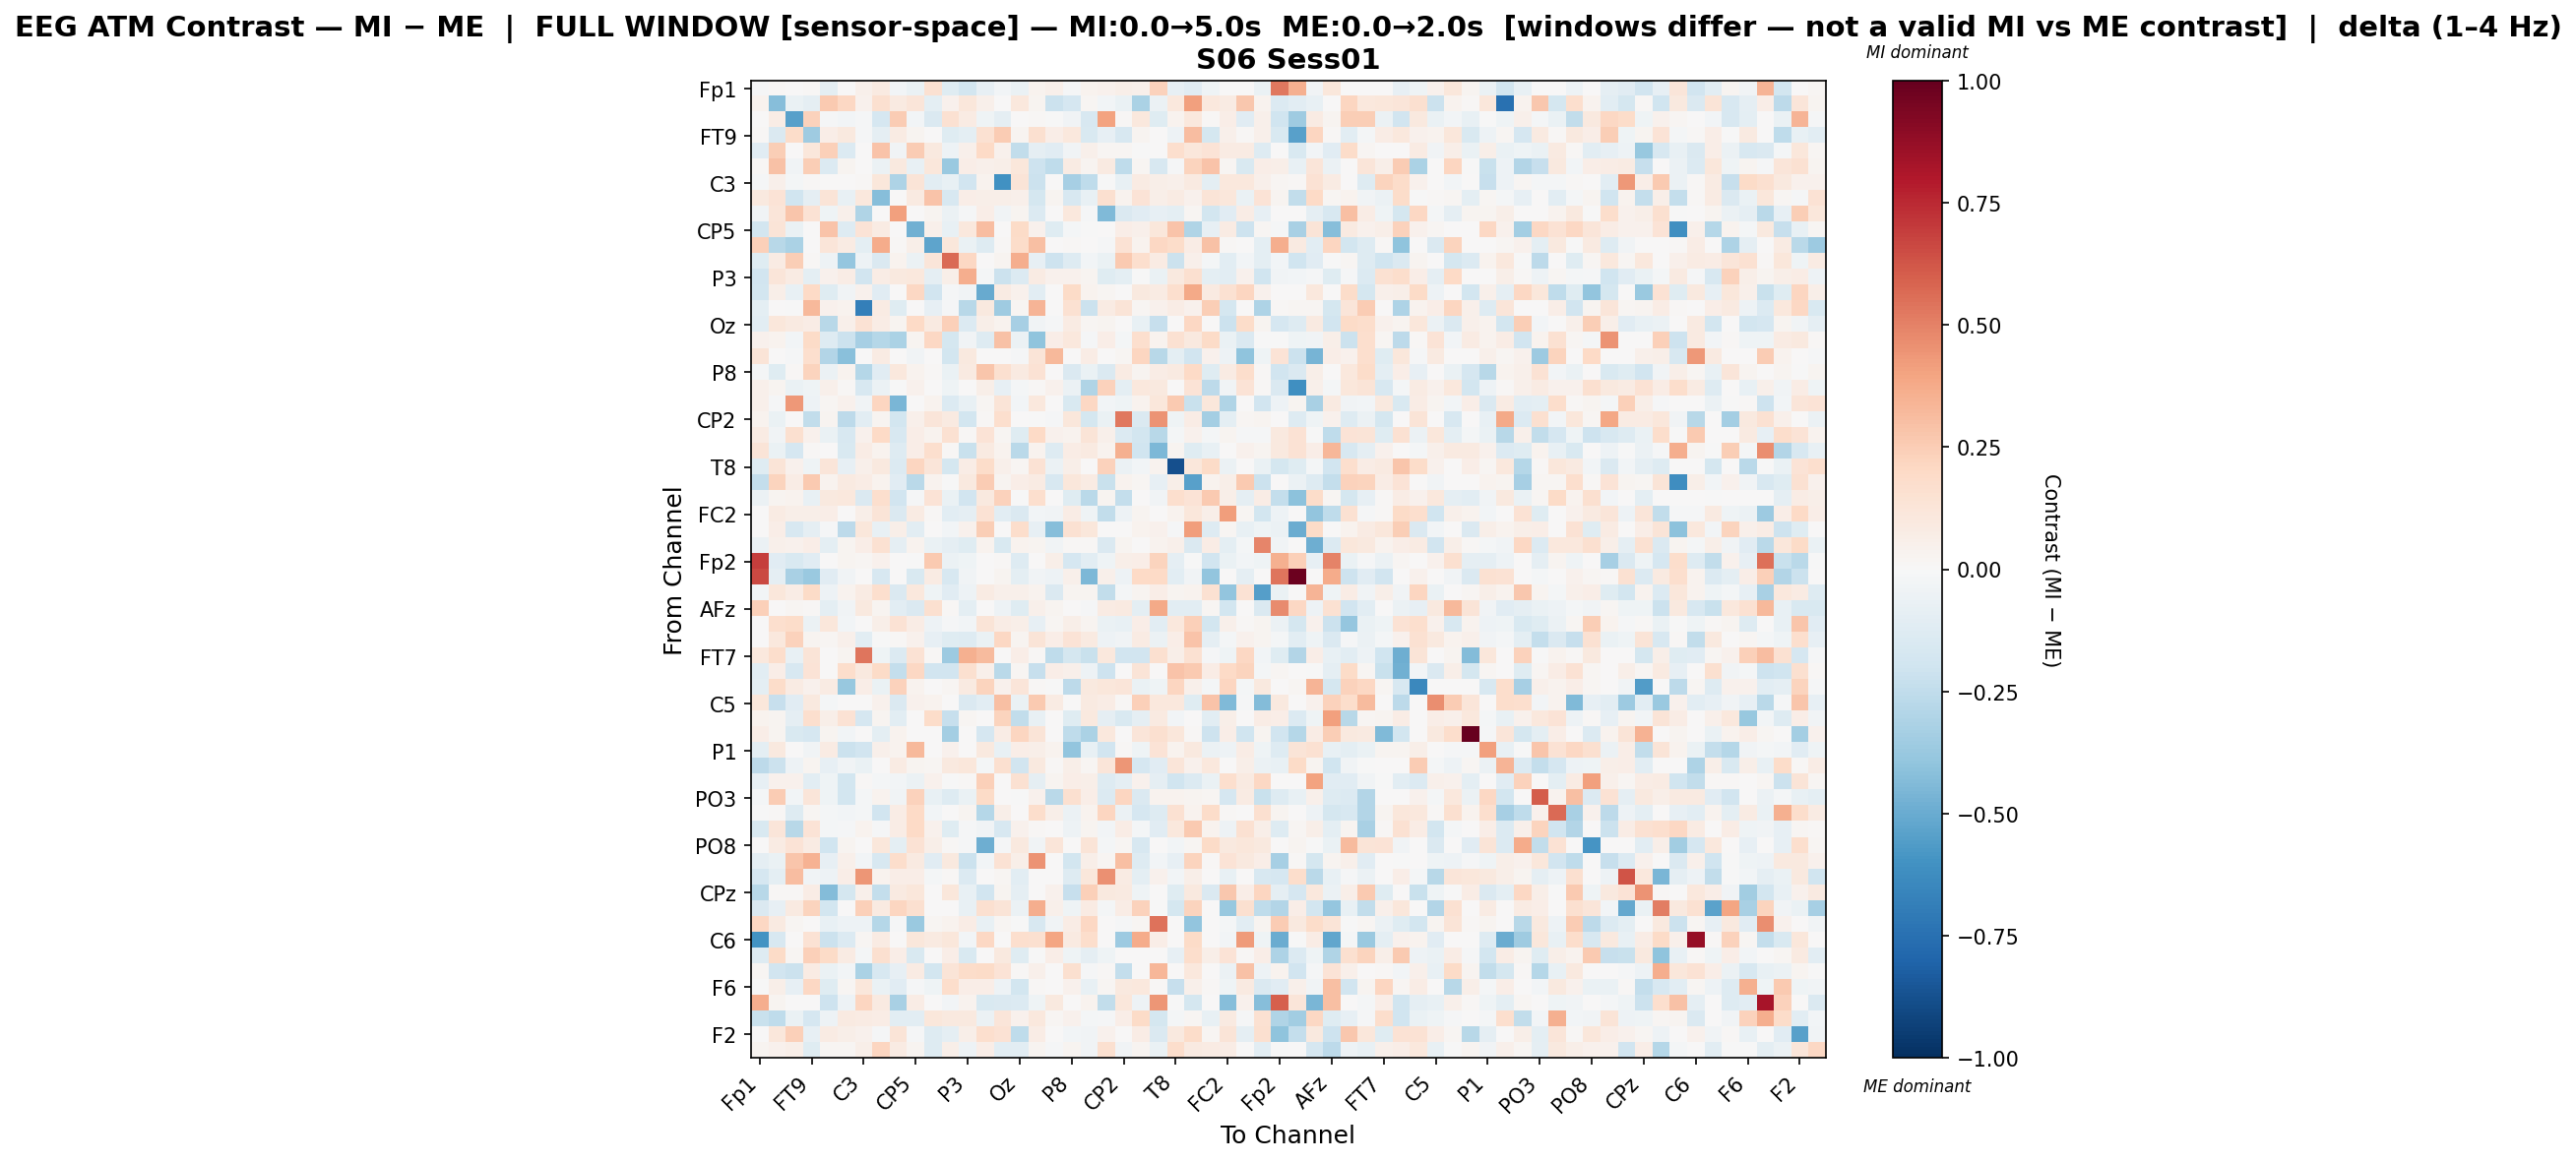

Source data for this figure (header and first rows):
, Fp1, Fz, F7, FT9, FC5, FC1, C3, T7, TP9, CP5, CP1, Pz, P3, P7, O1, Oz, O2, P4, P8, TP10, CP6, CP2, Cz
Fp1, -0.008423, 0.0151, 0.0, 0.0152, -0.1007, 0.005484, 0.05374, 0.08984, -0.02517, -0.06737, 0.1558, -0.123, -0.1841, -0.08502, -0.0281, -0.06764, 0.03315, 0.04992, -0.01496, 0.03664, 0.04031, 0.0589, 0.04971
Fz, 0.03732, -0.4278, -0.06455, -0.08874, 0.2627, 0.2077, 0.04359, 0.1597, 0.08646, 0.1245, -0.09531, 0.04225, 0.1162, 0.05207, 0.0, 0.1073, 0.028, -0.2168, -0.1701, 0.02068, -0.03105, -0.06939, -0.3128
F7, 0.0, 0.07667, -0.5433, 0.2271, -0.01441, -0.02487, -0.01058, -0.1659, 0.2512, -0.02473, -0.1411, 0.1556, 0.08499, -0.04606, -0.08689, 0.002182, 0.01202, -0.007494, -0.03566, -0.1579, 0.4052, 0.01249, 0.1073
FT9, 0.01387, -0.1417, 0.182, -0.3565, 0.0631, 0.09827, -0.01024, -0.08811, 0.08147, 0.02929, 0.0, -0.1212, -0.1012, 0.1521, 0.2557, 0.02644, 0.1568, 0.06492, 0.1045, -0.1559, -0.08444, -0.1594, 0.03046
FC5, -0.1126, 0.2469, 0.006748, 0.1164, 0.2348, -0.1354, 0.0, 0.2838, -0.03776, 0.2521, 0.1012, -0.05025, 0.04887, 0.2008, 0.04035, -0.2498, -0.08638, -0.1171, -0.03871, 0.04875, 0.01566, 0.01872, -0.005454
FC1, 0.01146, 0.2902, -0.03577, 0.249, -0.133, 0.02953, 0.0, -0.05578, 0.0978, -0.07401, 0.1153, -0.3715, 0.06674, 0.04735, 0.05485, 0.1159, -0.2104, -0.2558, 0.08023, 0.02483, 0.08789, -0.2504, 0.01638
C3, -0.007896, 0.05086, -0.017, 0.01451, 0.0, 0.0, 0.008989, 0.1146, -0.306, 0.1265, -0.1091, -0.07551, -0.1903, 0.03591, -0.6055, 0.1314, -0.2182, 0.0, -0.3317, -0.2561, -0.003471, -0.07322, 0.08086
T7, 0.09961, 0.1403, -0.2028, -0.09239, 0.125, -0.0747, 0.105, -0.4233, 0.0, 0.08675, 0.2885, -0.1619, 0.06646, 0.05868, 0.06138, 0.05459, -0.1779, 0.03056, -0.1625, -0.07492, 0.1624, 0.0326, 0.1378
TP9, -0.03558, 0.1188, 0.2799, 0.1424, -0.0399, 0.05138, -0.2982, 0.0, 0.4136, 0.0, 0.02473, -0.06142, -0.008565, 0.06633, -0.03199, 0.02794, -0.1394, 0.0007038, 0.1017, -0.009986, -0.4408, -0.1469, -0.1125
CP5, -0.1865, 0.1289, -0.06576, 0.003416, 0.2839, -0.1304, 0.1354, 0.08542, 0.0, -0.4796, 0.0542, -0.07184, 0.1033, 0.307, 0.0, 0.1932, 0.04095, -0.1223, -0.01648, -0.00439, 0.0, 0.06903, 0.04741
CP1, 0.2386, -0.2747, -0.3167, 0.0, 0.1182, 0.08529, -0.1003, 0.3724, 0.01108, 0.0561, -0.5284, 0.115, -0.06403, -0.1276, 0.01349, 0.1862, 0.2989, 0.0, 0.01178, 0.0, -0.008018, 0.1412, 0.03518
Pz, -0.1191, 0.0845, 0.2443, 0.01429, -0.05275, -0.3871, -0.05191, -0.1478, 0.03276, -0.05868, 0.1195, 0.5654, 0.204, 0.002259, 0.02571, 0.3659, -0.08094, -0.208, -0.1289, -0.03009, -0.06711, 0.2646, 0.1684
P3, -0.1894, 0.1249, 0.08005, -0.0942, 0.04073, 0.07289, -0.1918, 0.07583, 0.09546, 0.1061, -0.08643, 0.06049, 0.3605, -0.01571, -0.2143, -0.1394, 0.0806, 0.03986, 0.0444, 0.0237, -0.1198, -0.09748, -0.001728
P7, -0.1809, 0.05932, -0.07392, 0.2022, -0.1194, -0.03605, 0.04221, -0.1116, 0.006221, 0.2066, -0.1948, -0.01036, -0.0356, -0.5007, 0.08575, 0.0415, -0.1093, 0.0, 0.1889, 0.032, 0.01866, 0.004278, 0.1012
O1, -0.1009, 0.0, -0.0002696, 0.3241, 0.0432, 0.0339, -0.6843, 0.08501, -0.1184, 0.0, -0.07997, -0.01559, -0.2739, 0.09377, -0.352, 0.01755, 0.3406, 0.0, 0.1506, -0.2163, 0.08399, 0.1282, 0.01875
Oz, -0.105, 0.1139, 0.08879, 0.07349, -0.2803, 0.04894, 0.1447, 0.07299, 0.02736, 0.1984, 0.09341, 0.2386, -0.1338, 0.05651, 0.03381, -0.3317, -0.03258, -0.007902, 0.08289, 0.01786, 0.0248, 0.0, -0.07761
O2, 0.04368, 0.03735, -0.0249, 0.1936, -0.1321, -0.2158, -0.3299, -0.2851, -0.3151, 0.02446, 0.2031, -0.1748, -0.03463, -0.1275, 0.2957, -0.05604, -0.3986, 0.06897, 0.1038, -0.01037, 0.06358, -0.02042, 0.1671
P4, 0.1276, 0.0001264, -0.007886, 0.1678, -0.2956, -0.4151, 0.0, 0.08055, 0.0, -0.03689, 0.0, -0.182, 0.1005, 0.0, 0.0, -0.01011, 0.1299, 0.3242, 0.0, 0.07766, 0.0, 0.02253, 0.2156
P8, -0.01791, -0.1241, 0.009861, 0.2194, -0.06134, 0.03737, -0.2861, -0.1112, 0.1079, 0.03631, 0.009932, -0.06616, 0.08623, 0.2755, 0.1599, 0.09165, 0.143, 0.0, -0.1426, -0.06772, -0.1482, 0.08276, 0.02432
TP10, 0.0491, 0.02618, -0.06348, -0.04451, 0.0491, 0.01333, -0.16, -0.06104, -0.002174, 0.04175, 0.0, -0.04171, 0.001241, 0.05777, -0.08118, -0.01693, 0.01318, 0.04041, -0.05964, -0.3043, 0.233, -0.09879, 0.1063
CP6, 0.04738, -0.01246, 0.43, -0.05289, 0.0172, 0.04194, -0.03224, 0.2137, -0.4549, 0.0, 0.03874, -0.1371, -0.07198, 0.01826, 0.1327, -0.02647, 0.1067, 0.0, -0.1546, 0.204, -0.02413, -0.04313, 0.03185
CP2, 0.03395, -0.06553, 0.005733, -0.2432, 0.02674, -0.2651, -0.1038, 0.02741, -0.181, 0.04811, 0.1182, 0.08844, -0.1857, 0.007838, 0.1697, 0.0, -0.0005373, -0.01279, 0.1154, -0.1721, -0.06861, 0.5311, -0.1418
Cz, 0.0809, -0.03673, 0.158, 0.04346, -0.0646, -0.1605, 0.04196, 0.2009, -0.1618, 0.06756, 0.03859, 0.1526, 0.01367, 0.1362, 0.0217, -0.1199, 0.2026, 0.04018, 0.03429, 0.1297, 0.04871, -0.1357, -0.1866
C4, 0.1295, -0.06274, -0.1695, 0.01282, 0.002062, -0.149, 0.07513, 0.03731, -0.1285, 0.06852, 0.1707, 0.01321, -0.2251, 0.08691, 0.03535, -0.271, 0.03152, -0.1296, 0.0713, 0.08986, 0.03303, 0.3546, -0.1992
T8, -0.1212, 0.13, 0.045, -0.04382, 0.1205, -0.08224, 0.04959, 0.09992, -0.1361, 0.2175, 0.1234, -0.1737, 0.07502, 0.1864, 0.04906, 0.01742, 0.1415, -0.06168, 0.06242, 0.0, 0.2312, -0.05789, -0.02731
FT10, -0.2376, 0.2219, 0.07207, 0.2644, 0.03497, 0.08767, 0.07099, 0.03723, -0.1113, -0.271, 0.03815, -0.005973, 0.09507, 0.2502, 0.0306, 0.07015, 0.07899, -0.1594, 0.1152, 0.08448, -0.2194, 0.03778, 0.01894
FC6, -0.0613, 0.0239, 0.03611, -0.07313, 0.09883, 0.1093, -0.1419, 0.1653, -0.1908, -0.01432, 0.1385, -0.07021, -0.1884, 0.09616, 0.2332, -0.002371, 0.1717, 0.002874, -0.1175, -0.266, 0.02936, -0.2397, 0.004803
FC2, 0.00572, 0.08326, 0.06003, 0.05773, 0.06327, 0.006779, 0.05999, 0.1255, -0.1476, 0.08095, 0.008771, -0.1018, -0.08841, 0.1455, -0.1018, -0.1461, -0.02466, -0.03304, 0.0759, -0.04375, -0.2454, -0.04718, 0.02588
F4, 0.0, 0.06632, -0.1639, -0.09163, -0.0119, -0.2617, 0.1159, -0.07399, 0.05692, -0.109, 0.0, -0.02908, 0.04435, 0.245, 0.0, 0.1761, -0.08276, -0.4279, 0.1504, 0.1155, 0.0, 0.004881, 0.03576
F8, -0.05852, 0.05123, 0.04026, 0.0659, -0.09521, 0.02513, 0.06347, 0.1553, -0.08854, 0.03644, -0.06256, -0.08901, -0.1232, 0.03897, -0.151, 0.03765, 0.02896, -0.03217, 0.01383, 0.01483, -0.1442, 0.02567, 0.002896
Fp2, 0.6878, -0.112, -0.1553, -0.1144, 0.0, 0.02468, 0.01779, 0.04629, 0.0, -0.0002388, 0.2628, -0.05636, -0.04143, 0.0, 0.01165, -0.1271, 0.002341, 0.0624, -0.1651, -0.1087, -0.04087, 0.06139, 0.06295
AF7, 0.6603, -0.09325, -0.3277, -0.3714, -0.1152, -0.03609, 0.00514, -0.1571, 0.0, -0.1544, 0.08478, -0.1595, -0.03255, 0.0, 0.02447, -0.09673, -0.03255, -0.04757, 0.04872, -0.45, 0.05138, -0.04715, 0.196
AF3, -0.02635, 0.1169, 0.07802, 0.195, -0.0472, 0.03772, 0.08309, 0.1687, -0.142, 0.1026, -0.04657, -0.113, -0.05345, 0.08532, 0.05211, 0.05212, 0.03553, -0.1476, 0.02668, 0.0288, -0.2456, -0.02226, 0.02639
AFz, 0.2369, 0.0, 0.02184, 0.01211, -0.09407, -0.0325, 0.09692, 0.02568, -0.1022, -0.1409, 0.1596, 0.0127, -0.09961, 0.0, -0.05324, -0.1228, 0.04737, 0.02532, 0.0, -0.01448, 0.0825, 0.0904, -0.09961
F1, 0.0, 0.1708, 0.1803, -0.06099, 0.1128, -0.02579, 0.001588, 0.05584, 0.1458, 0.07082, -0.05232, -0.01106, -0.03024, 0.1296, 0.07657, 0.05475, -0.07895, 0.01575, 0.06183, 0.0297, -0.0682, -0.07267, 0.07002
F5, 0.0, 0.1084, 0.2275, 0.02834, 0.01942, 0.0505, -0.1065, -0.002765, 0.01399, 0.04391, -0.08435, -0.1233, -0.1308, -0.06649, 0.2077, 0.02555, 0.1325, 0.06962, 0.1342, 0.08751, -0.05336, -0.03406, 0.08529
FT7, 0.1078, 0.1762, -0.07222, 0.1285, 0.0, 0.02794, 0.5333, -0.04368, -0.137, 0.1447, 0.009546, -0.3638, 0.3556, 0.3178, 0.003304, 0.06425, 0.009963, -0.2513, -0.1768, -0.2193, 0.1024, -0.1942, -0.1879
FC3, -0.1064, 0.06455, -0.1611, 0.137, 0.0, 0.1744, 0.09869, 0.195, -0.2392, 0.2072, -0.1886, -0.191, 0.1609, 0.05084, -0.2685, 0.01811, -0.234, 0.06561, 0.05167, -0.04897, -0.2091, 0.007639, 0.1283
C1, -0.1003, 0.1827, 0.07973, 0.03981, 0.08365, -0.3822, 0.06303, -0.06392, 0.2307, 0.03567, 0.0, 0.01992, 0.08654, 0.219, 0.04619, 0.1206, 0.01285, -0.007133, -0.2629, 0.09821, 0.1138, 0.1228, -0.06543
C5, 0.1106, -0.2332, -0.111, 0.094, -0.0221, 0.0, 0.0, 0.04262, -0.143, 0.04604, 0.03306, 0.0, -0.148, -0.1083, 0.2985, -0.06728, 0.2649, 0.08121, 0.0, 0.08825, 0.07152, 0.01023, 0.2369
TP7, 0.03802, 0.02444, -0.09225, 0.1712, 0.05761, 0.1479, -0.1679, 0.02533, -0.1016, 0.0, 0.1842, -0.2335, 0.01841, 0.0, 0.2228, -0.2491, -0.07148, 0.002086, -0.1227, 0.09707, -0.09356, -0.1492, -0.09298
CP3, 0.06619, 0.02789, -0.1517, -0.1689, 0.02701, -0.02866, 0.0, -0.0989, 0.03719, 0.0, 0.0, -0.336, 0.006857, -0.1654, 0.078, 0.2112, 0.1278, 0.0, -0.2535, -0.3193, 0.108, 0.0, 0.1241
P1, -0.09841, 0.1015, 0.005734, -0.039, 0.0848, -0.2147, -0.1936, 0.04984, 0.03603, 0.3236, 0.0, 0.03969, 0.0, 0.09632, -0.07175, 0.06971, 0.06171, 0.03664, -0.3927, -0.07646, -0.1951, 0.01351, -0.04172
P5, -0.2609, -0.2128, -0.05445, 0.02915, -0.08564, -0.03556, -0.06978, 0.006943, 0.08553, 0.02827, 0.02066, 0.1013, 0.1171, -0.01624, 0.1568, -0.1898, 0.09857, 0.01121, 0.05729, 0.01843, 0.1175, 0.4443, -0.1666
PO7, -0.08276, 0.04417, 0.04, -0.1092, -0.04633, -0.1871, 0.00862, -0.02186, -0.02746, -0.06051, 0.04312, -0.004717, 0.00862, 0.2384, 0.0, 0.1534, -0.0913, 0.02586, 0.0689, 0.05802, -0.1278, -0.08629, 0.04417
PO3, -0.01857, 0.2532, -0.02785, 0.1236, -0.04124, -0.1849, -0.02053, 0.0339, -0.03489, 0.2302, -0.07404, -0.1289, -0.06569, 0.194, 0.002754, -0.001994, 0.04301, -0.2709, 0.1587, 0.06831, -0.1387, 0.2172, -0.1441
POz, -0.002683, 0.01026, -0.1279, 0.01614, -0.01746, -0.02735, -0.01755, -0.1913, 0.07651, 0.1955, -0.02965, 0.0, 0.02344, -0.2861, 0.05518, 0.0, 0.1765, 0.06043, -0.0586, 0.03774, 0.2145, -0.06117, -0.1661
PO4, -0.1555, 0.1218, -0.274, 0.135, -0.02062, -0.01537, 0.03368, -0.009391, 0.07742, 0.1961, 0.04295, -0.1234, -0.01349, -0.03218, -0.1581, 0.04247, 0.01386, 0.0, -0.05381, 0.02946, -0.02679, 0.07259, -0.02172
PO8, 0.0, 0.08289, 0.14, 0.07927, -0.2004, 0.0251, 0.0, 0.1159, -0.09906, 0.146, 0.06017, 0.01246, -0.01229, -0.4903, -0.008252, 0.09742, -0.03415, 0.1242, 0.0, 0.1328, -0.01914, 0.02072, -0.1633
P6, -0.08962, -0.06271, 0.2808, 0.3441, -0.08271, 0.04768, -0.02773, -0.1593, 0.1781, 0.08663, -0.1156, 0.09408, -0.2111, -0.02934, 0.1473, 0.05703, 0.4476, 0.0, -0.183, 0.05842, 0.02063, 0.2974, -0.125
P2, -0.1718, -0.1011, 0.305, -0.03422, -0.05037, 0.06351, 0.4402, 0.03881, 0.06277, 0.07023, -0.01615, 0.01359, -0.1353, 0.0, 0.02175, -0.1017, 0.0, 0.0, -0.1271, 0.1118, 0.4562, 0.07961, -0.09433
CPz, -0.2792, 0.008458, 0.01239, 0.07772, -0.4306, -0.1763, 0.05415, -0.2411, 0.08775, 0.113, 0.0, 0.1147, -0.07554, -0.1886, 0.03119, -0.09162, 0.0, 0.04687, -0.231, 0.2357, 0.09883, 0.08881, -0.03966
CP4, -0.1451, -0.07972, 0.09098, 0.2195, -0.1865, 0.0, 0.2346, 0.09318, 0.2186, 0.1602, 0.0, 0.0, -0.07061, 0.1584, 0.1251, -0.05697, 0.3656, 0.04869, -0.03986, 0.08357, -0.01715, 0.07427, 0.2326
TP8, 0.2065, 0.08702, 0.02216, 0.003708, -0.07737, -0.04839, -0.04983, -0.2854, -0.009136, -0.3686, 0.02128, 0.03451, 0.07146, -0.07764, 0.01635, -0.001475, -0.1591, -0.03188, 0.07192, 0.2058, 0.0, -0.01446, 0.02029
C6, -0.5983, -0.1598, 0.0, 0.1442, -0.2182, -0.1399, 0.02032, 0.07842, 0.0, 0.1103, 0.09273, 0.1162, -0.02412, 0.2078, 0.0, 0.1701, 0.1572, 0.3972, 0.08962, 0.1721, 0.0, -0.3663, 0.3728
C2, -0.1253, 0.1928, 0.01725, 0.2405, 0.1885, 0.0854, -0.01572, 0.1605, 0.06757, -0.1514, 0.0, 0.06796, -0.1499, 0.002929, 0.0953, -0.119, -0.002293, 0.06705, -0.04437, -0.09145, -0.04054, 0.0, 0.001426
FT8, 0.02323, -0.1929, -0.212, 0.08154, -0.06831, -0.02949, -0.3169, -0.163, -0.07913, 0.0797, -0.1839, 0.1306, 0.1807, 0.1898, 0.1357, 0.01169, 0.05011, 0.0, 0.16, -0.008777, 0.008985, -0.2405, 0.0
F6, -0.004729, 0.06063, -0.08171, 0.2046, -0.1239, 0.02284, 0.1141, -0.06476, -0.117, -0.0112, -0.03938, 0.1751, 0.06949, 0.06695, -0.04925, -0.1871, 0.01019, 0.0, 0.04272, -0.07338, 0.02258, 0.1013, 0.1029
AF8, 0.3623, 0.02515, 0.0, 0.0, -0.2072, -0.05407, 0.213, 0.08749, -0.3221, 0.07614, 0.007773, -0.02407, 0.03809, -0.1543, -0.1483, -0.1385, -0.04363, 0.09907, 0.0, 0.03711, -0.2468, 0.117, -0.05464
AF4, -0.2237, -0.2531, -0.0662, -0.1657, -0.04978, 0.08665, 0.08436, 0.07173, -0.1052, -0.1058, 0.1161, 0.09904, 0.09818, -0.06234, 0.1222, 0.04433, 0.1023, 0.02178, 0.04308, -0.02248, -0.0109, 0.06681, 0.1892
... 2 more rows
